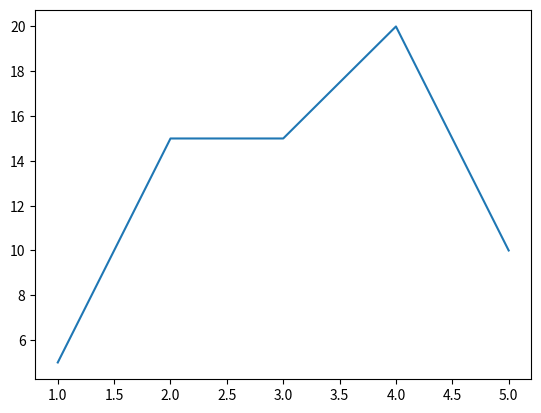

This chart was generated by the following Python code:
import matplotlib.pyplot as plt

x = [1,2,3,4,5]
y = [5 ,15,15,20,10]
plt.plot(x,y)
plt.show()